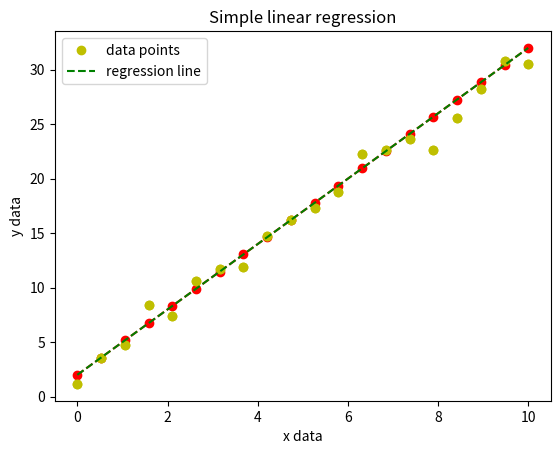

Here is the Python script that generated this plot:
import numpy as np
import matplotlib.pyplot as plt
#from matplotlib import style
#style.use('dark_background')
import numpy.random as rnd

N = 20 # number of data points
x = np.linspace(0,10, N)
x

m = 3
b = 2
y = m*x + b 

plt.plot(x,y,'ro--')

# Normal distribution with mean 0 and std 1, N points
y = y + rnd.normal(loc=0, scale=1, size=N) 

plt.plot(x,y,'yo')

np.polyfit(x,y,deg=1) # simple linear mode = polynomial degree one 

mhat, bhat = np.polyfit(x,y,deg=1)

print("mhat ={:6.3f}  bhat ={:6.3f}".format(mhat,bhat))
print("m ={:6.3f}  b ={:6.3f}".format(m,b))



#@title SOLUTION 
print("Pearson correlation coefficient - ",np.corrcoef(x,y)[1,0])
print("Coefficient of determination (R²) - ",np.corrcoef(x,y)[1,0]**2)

plt.title("Simple linear regression")
plt.xlabel("x data")
plt.ylabel("y data")
plt.plot(x,y,'yo',label="data points")
plt.plot(x,m*x+b,'g--', label="regression line")
plt.legend();

from scipy.stats import t

N = 20 # number of points
interval = 0.95 # confidence interval
gamma = 1-interval
tval = t.ppf(1-gamma/2,df=N-2)
tval

#@title SOLUTION
import numpy as np
from scipy.stats import t
def sdmean(a):
    """
Computes the sum square devation from the mean.
    """
    from numpy import var
    return var(a,ddof=0)*len(a)

def SSD(a,b):
  """
Computes the sum of squares deviation between two data vectors.
  """
  return ((a-b)**2).sum()


N=20
m=3
b=2
x = np.linspace(0,10,N)
y = m*x + b
y = y + rnd.normal(loc=0,scale=1,size=N)
interval = 0.95 # confidence interval

mhat, bhat = np.polyfit(x,y,deg=1)
yhat = x*mhat + bhat
resi = SSD(y,yhat)

gamma = 1-interval
SDM = sdmean(x)
sem = np.sqrt(resi/(N-1)/SDM)
seb = sem*np.sqrt((x**2).mean())
tval = t.ppf(1-gamma/2,df=N-2)
print("m estimate:", mhat)
print("b estimate:", bhat)
#print(np.sqrt(sigma**2/SDM))
#print(np.sqrt( sigma**2 * (1/len(x)+x.mean()**2/SDM)))
#print(mbhat)
print(f"{100*interval}% confidence interval for m: ".format(interval),
      [mhat-sem*tval, mhat+sem*tval])
print(f"{100*interval}% confidence interval for b : ".format(interval),
      [bhat-seb*tval, bhat+seb*tval])
print("R**2: (cf. of determination)",1-resi/sdmean(y))
print("Pearson correlation:",np.corrcoef(x,y)[0,1])
